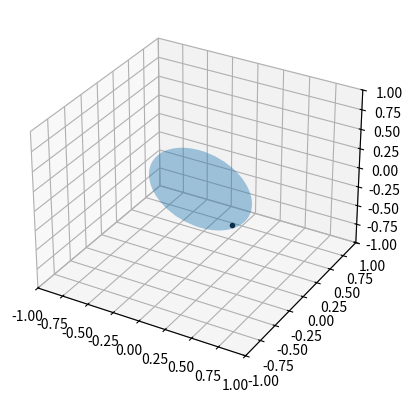
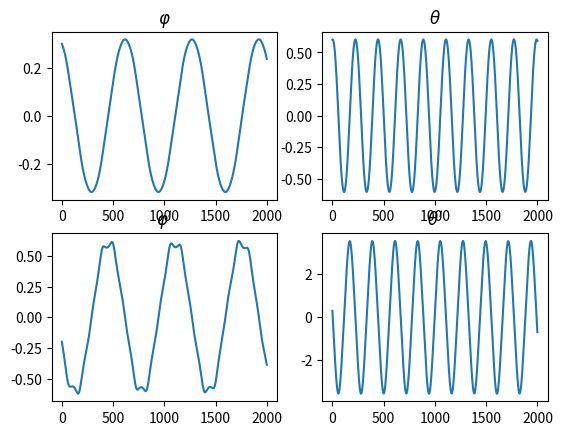

Generate these figures, in order, with matplotlib:
import numpy as np
import sympy as sp
import math
import matplotlib.pyplot as plt
from matplotlib.animation import FuncAnimation
from matplotlib.patches import Circle
from scipy.integrate import odeint
import mpl_toolkits.mplot3d.art3d as art3d

def odesys(y, t, g, m, J, R, c):
    dy = np.zeros(4)
    dy[0] = y[2]
    dy[1] = y[3]

    a11 = J + m * R ** 2 * np.sin(y[1]) ** 2
    a12 = 0
    a21 = 0
    a22 = R

    b1 = -c * y[0] - m * R ** 2 * y[2] * y[3] * np.sin(2 * y[1])
    b2 = -g * np.sin(2 * y[1]) + R * y[2] ** 2 * np.sin(y[1]) * np.cos(y[1])

    dy[2] = (b1 * a22 - b2 * a12) / (a11 * a22 - a12 * a21)
    dy[3] = (b2 * a11 - b1 * a21) / (a11 * a22 - a12 * a21)
    return dy

tn = np.linspace(0, 10, 2000)
xn = np.zeros_like(tn)
yn = np.zeros_like(tn)
zn = np.zeros_like(tn)

#original values
g = 9.81
m = 1
J = 0.5
R = 0.5
c = 2

phi0 = 0.3
theta0 = 0.6
dphi0 = -0.2
dtheta0 = 0.3
y0 = [phi0, theta0, dphi0, dtheta0]

Y = odeint(odesys, y0, tn, (g, m, J, R, c))

phi = Y[:, 0]
theta = Y[:, 1]

for i in range(len(tn)):
    xn[i] = R * np.sin(theta[i]) * np.cos(phi[i])
    yn[i] = R * np.sin(theta[i]) * np.sin(phi[i])
    zn[i] = - R * np.cos(theta[i])

fig = plt.figure()
ax = fig.add_subplot(projection="3d")
ax.set(xlim=[-1, 1], ylim=[-1, 1], zlim=[-1, 1])

fig2 = plt.figure()

#plotting functions
ax1 = fig2.add_subplot(2, 2, 1)
ax1.plot(Y[:, 0])
ax1.set_title("$\\varphi$")

ax2 = fig2.add_subplot(2, 2, 2)
ax2.plot(Y[:, 1])
ax2.set_title("$\\theta$")

ax3 = fig2.add_subplot(2, 2, 3)
ax3.plot(Y[:, 2])
ax3.set_title("$\\varphi'$")

ax4 = fig2.add_subplot(2, 2, 4)
ax4.plot(Y[:, 3])
ax4.set_title("$\\theta'$")


def plot_vector(fig, orig, v, color='blue'):
    ax = fig.gca(projection='3d')
    orig = np.array(orig)
    v = np.array(v)
    ax.quiver(orig[0], orig[1], orig[2], v[0], v[1], v[2], color=color)
    ax.set_xlim(0, 10)
    ax.set_ylim(0, 10)
    ax.set_zlim(0, 10)
    ax = fig.gca(projection='3d')
    return fig


def rotation_matrix(d):
    sin_angle = np.linalg.norm(d)
    if sin_angle == 0: return np.identity(3)
    d /= sin_angle
    eye = np.eye(3)
    ddt = np.outer(d, d)
    skew = np.array([[0, d[2], -d[1]],
                     [-d[2], 0, d[0]],
                     [d[1], -d[0], 0]], dtype=np.float64)
    M = ddt + np.sqrt(1 - sin_angle ** 2) * (eye - ddt) + sin_angle * skew
    return M


def pathpatch_2d_to_3d(pathpatch, z, normal):
    if type(normal) is str:  # Translate strings to normal vectors
        index = "xyz".index(normal)
        normal = np.roll((1.0, 0, 0), index)

    normal /= np.linalg.norm(normal)  # Make sure the vector is normalised
    path = pathpatch.get_path()  # Get the path and the associated transform
    trans = pathpatch.get_patch_transform()

    path = trans.transform_path(path)  # Apply the transform

    pathpatch.__class__ = art3d.PathPatch3D  # Change the class
    pathpatch._code3d = path.codes  # Copy the codes
    pathpatch._facecolor3d = pathpatch.get_facecolor  # Get the face color

    verts = path.vertices  # Get the vertices in 2D

    d = np.cross(normal, (0, 0, 1))  # Obtain the rotation vector
    M = rotation_matrix(d)  # Get the rotation matrix

    pathpatch._segment3d = np.array([np.dot(M, (x, y, 0)) + (0, 0, z) for x, y in verts])


def pathpatch_translate(pathpatch, delta):
    pathpatch._segment3d += delta


def plot_plane(ax, point, normal, size=10, color='y'):
    p = Circle((0, 0), size, facecolor=color, alpha=.2)
    ax.add_patch(p)
    pathpatch_2d_to_3d(p, z=0, normal=normal)
    pathpatch_translate(p, (point[0], point[1], point[2]))


def update(i):
    point.set_data_3d(xn[i], yn[i], zn[i])
    global cr
    cr.remove()
    cr = Circle((0, 0), R)
    cr.set_alpha(0.4)
    ax.add_patch(cr)
    pathpatch_2d_to_3d(cr, z=0, normal=[yn[i], -xn[i], 0])
    return point


point = ax.plot(xn[0], yn[0], zn[0], marker=".", color="black")[0]
cr = Circle((0, 0), R)
cr.set_alpha(0.4)
ax.add_patch(cr)
pathpatch_2d_to_3d(cr, z=0, normal=[0, yn[0], 0])

a = FuncAnimation(fig, update, frames=len(tn), interval=10)
plt.show()
